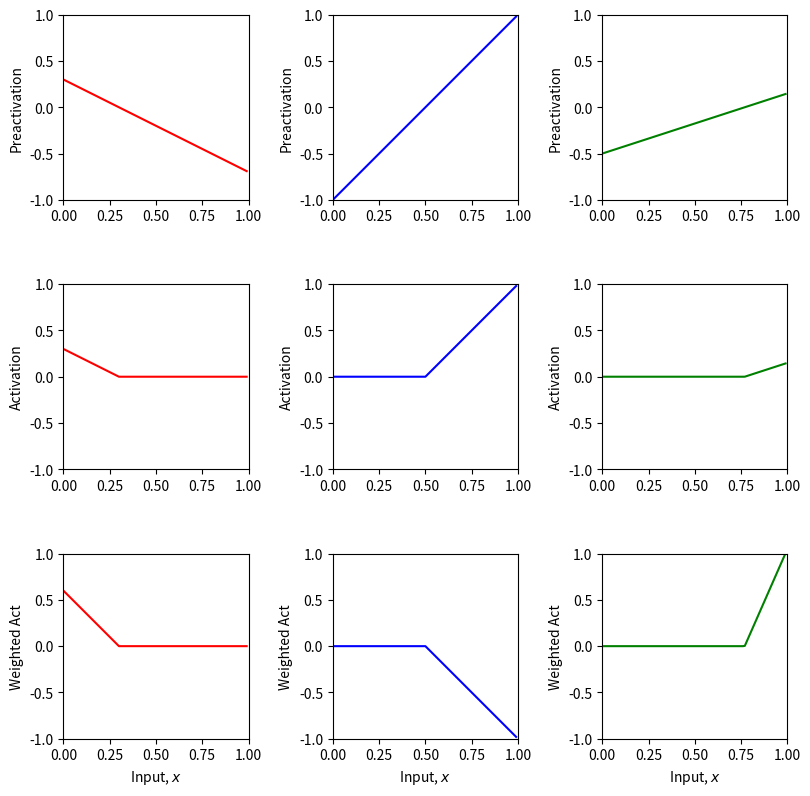
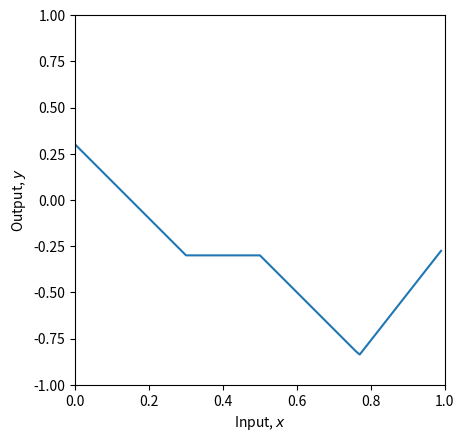
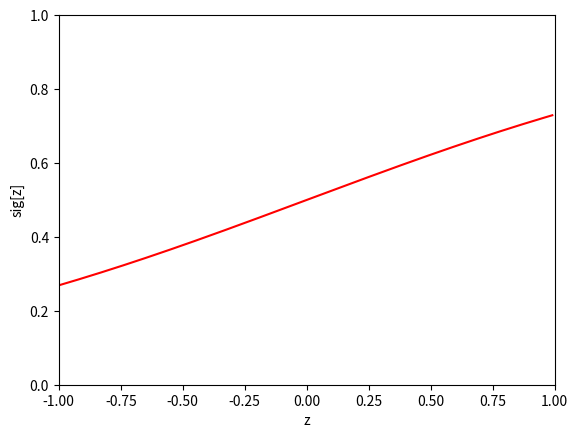
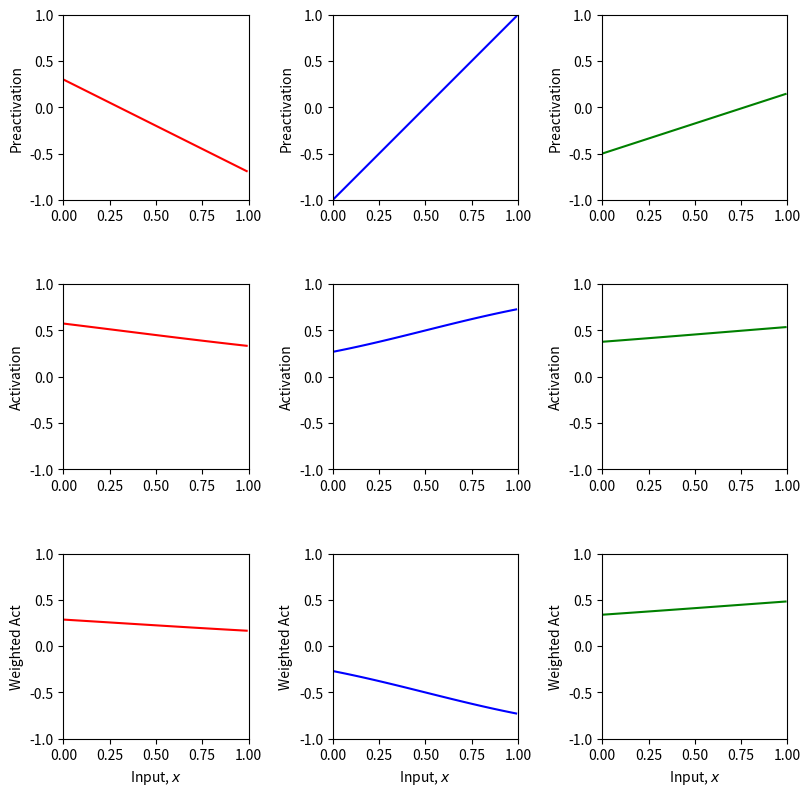
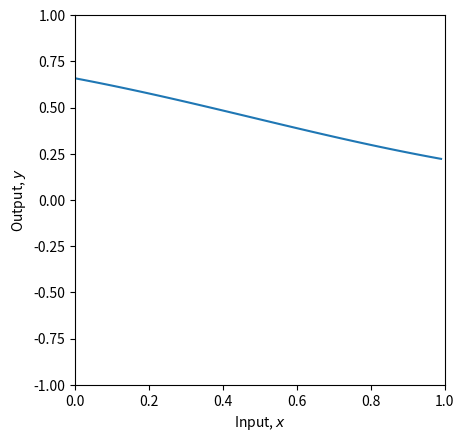
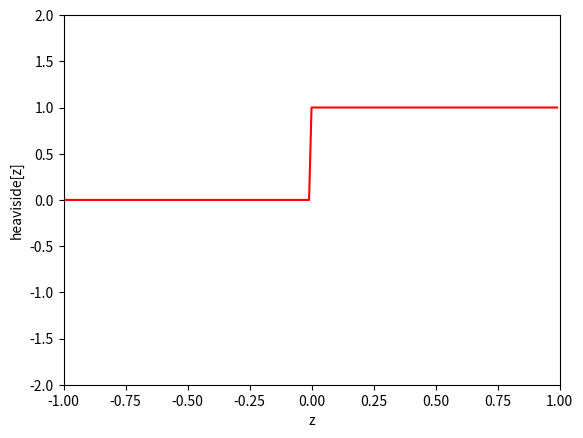
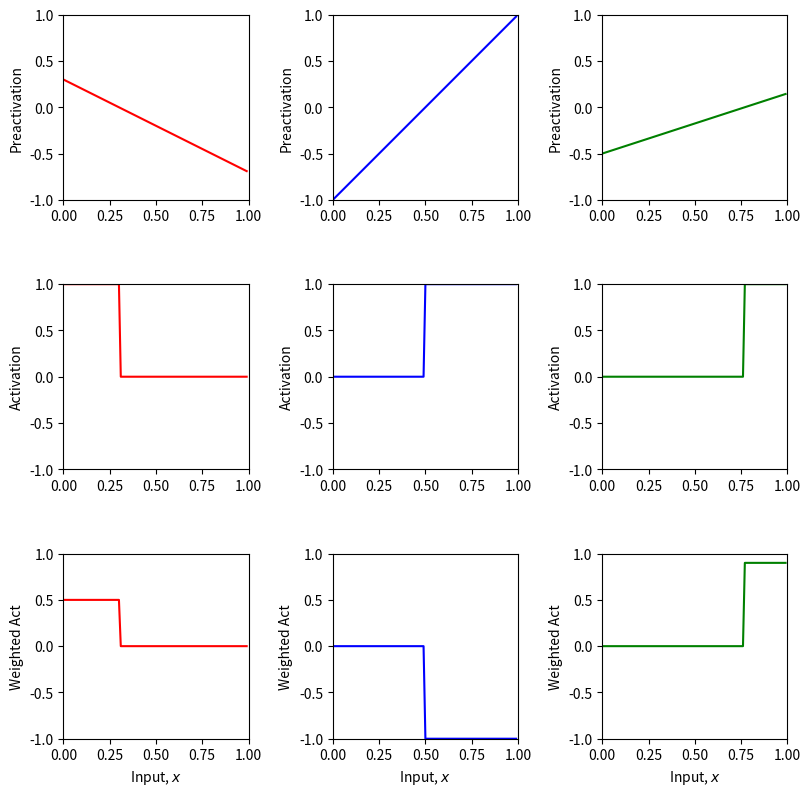
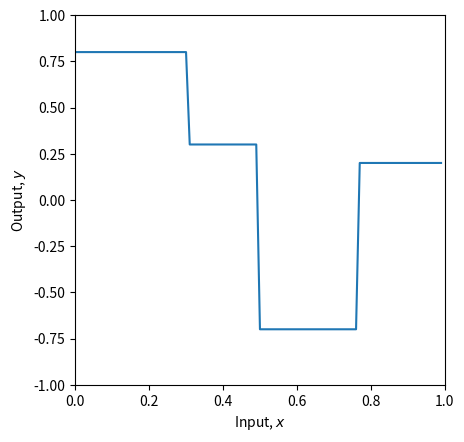
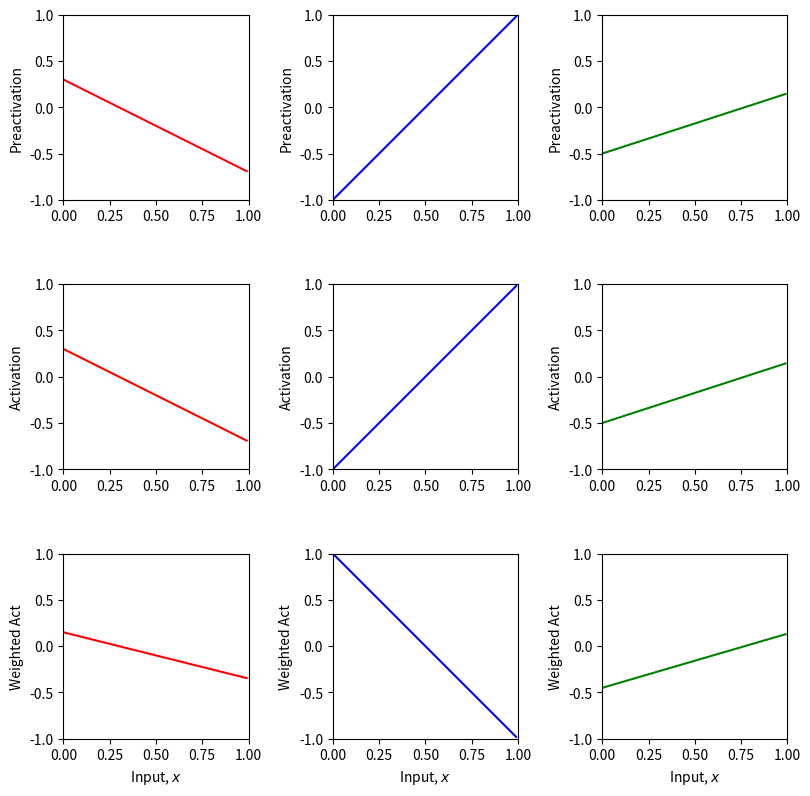
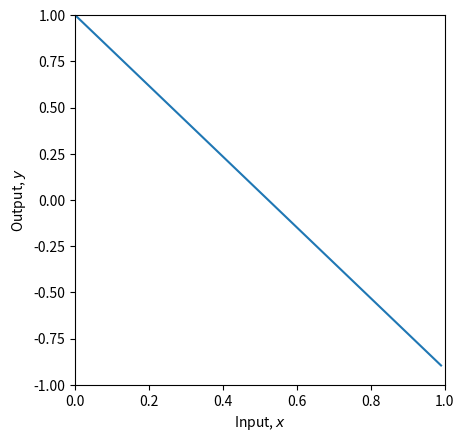

These charts were generated, in order, by the following Python code:
# Imports math library
import numpy as np
# Imports plotting library
import matplotlib.pyplot as plt

# Plot the shallow neural network.  We'll assume input in is range [0,1] and output [-1,1]
# If the plot_all flag is set to true, then we'll plot all the intermediate stages as in Figure 3.3
def plot_neural(x, y, pre_1, pre_2, pre_3, act_1, act_2, act_3, w_act_1, w_act_2, w_act_3, plot_all=False, x_data=None, y_data=None):

  # Plot intermediate plots if flag set
  if plot_all:
    fig, ax = plt.subplots(3,3)
    fig.set_size_inches(8.5, 8.5)
    fig.tight_layout(pad=3.0)
    ax[0,0].plot(x,pre_1,'r-'); ax[0,0].set_ylabel('Preactivation')
    ax[0,1].plot(x,pre_2,'b-'); ax[0,1].set_ylabel('Preactivation')
    ax[0,2].plot(x,pre_3,'g-'); ax[0,2].set_ylabel('Preactivation')
    ax[1,0].plot(x,act_1,'r-'); ax[1,0].set_ylabel('Activation')
    ax[1,1].plot(x,act_2,'b-'); ax[1,1].set_ylabel('Activation')
    ax[1,2].plot(x,act_3,'g-'); ax[1,2].set_ylabel('Activation')
    ax[2,0].plot(x,w_act_1,'r-'); ax[2,0].set_ylabel('Weighted Act')
    ax[2,1].plot(x,w_act_2,'b-'); ax[2,1].set_ylabel('Weighted Act')
    ax[2,2].plot(x,w_act_3,'g-'); ax[2,2].set_ylabel('Weighted Act')

    for plot_y in range(3):
      for plot_x in range(3):
        ax[plot_y,plot_x].set_xlim([0,1]);ax[plot_x,plot_y].set_ylim([-1,1])
        ax[plot_y,plot_x].set_aspect(0.5)
      ax[2,plot_y].set_xlabel('Input, $x$');
    plt.show()

  fig, ax = plt.subplots()
  ax.plot(x,y)
  ax.set_xlabel('Input, $x$'); ax.set_ylabel('Output, $y$')
  ax.set_xlim([0,1]);ax.set_ylim([-1,1])
  ax.set_aspect(0.5)
  if x_data is not None:
    ax.plot(x_data, y_data, 'mo')
    for i in range(len(x_data)):
      ax.plot(x_data[i], y_data[i],)
  plt.show()

# Define a shallow neural network with, one input, one output, and three hidden units
def shallow_1_1_3(x, activation_fn, phi_0,phi_1,phi_2,phi_3, theta_10, theta_11, theta_20, theta_21, theta_30, theta_31):
  pre_1 = theta_10 + theta_11 * x
  pre_2 = theta_20 + theta_21 * x
  pre_3 = theta_30 + theta_31 * x
  # Pass these through the ReLU function to compute the activations as in
  # figure 3.3 d-f
  act_1 = activation_fn(pre_1)
  act_2 = activation_fn(pre_2)
  act_3 = activation_fn(pre_3)

  w_act_1 = phi_1 * act_1
  w_act_2 = phi_2 * act_2
  w_act_3 = phi_3 * act_3

  y = phi_0 + w_act_1 + w_act_2 + w_act_3

  # Return everything we have calculated
  return y, pre_1, pre_2, pre_3, act_1, act_2, act_3, w_act_1, w_act_2, w_act_3

# Define the Rectified Linear Unit (ReLU) function
def ReLU(preactivation):
  activation = preactivation.clip(0.0)
  return activation

# Now lets define some parameters and run the neural network
theta_10 =  0.3 ; theta_11 = -1.0
theta_20 = -1.0  ; theta_21 = 2.0
theta_30 = -0.5  ; theta_31 = 0.65
phi_0 = -0.3; phi_1 = 2.0; phi_2 = -1.0; phi_3 = 7.0

# Define a range of input values
x = np.arange(0,1,0.01)

# We run the neural network for each of these input values
y, pre_1, pre_2, pre_3, act_1, act_2, act_3, w_act_1, w_act_2, w_act_3 = \
    shallow_1_1_3(x, ReLU, phi_0,phi_1,phi_2,phi_3, theta_10, theta_11, theta_20, theta_21, theta_30, theta_31)
# And then plot it
plot_neural(x, y, pre_1, pre_2, pre_3, act_1, act_2, act_3, w_act_1, w_act_2, w_act_3, plot_all=True)

def sigmoid(preactivation):
    # Implement the sigmoid function: 1 / (1 + exp(-preactivation))
    activation = 1 / (1 + np.exp(-preactivation))
    return activation

# Make an array of inputs
z = np.arange(-1,1,0.01)
sig_z = sigmoid(z)

# Plot the sigmoid function
fig, ax = plt.subplots()
ax.plot(z,sig_z,'r-')
ax.set_xlim([-1,1]);ax.set_ylim([0,1])
ax.set_xlabel('z'); ax.set_ylabel('sig[z]')
plt.show()

theta_10 =  0.3 ; theta_11 = -1.0
theta_20 = -1.0  ; theta_21 = 2.0
theta_30 = -0.5  ; theta_31 = 0.65
phi_0 = 0.3; phi_1 = 0.5; phi_2 = -1.0; phi_3 = 0.9

# Define a range of input values
x = np.arange(0,1,0.01)

# We run the neural network for each of these input values
y, pre_1, pre_2, pre_3, act_1, act_2, act_3, w_act_1, w_act_2, w_act_3 = \
    shallow_1_1_3(x, sigmoid, phi_0,phi_1,phi_2,phi_3, theta_10, theta_11, theta_20, theta_21, theta_30, theta_31)
# And then plot it
plot_neural(x, y, pre_1, pre_2, pre_3, act_1, act_2, act_3, w_act_1, w_act_2, w_act_3, plot_all=True)

def heaviside(preactivation):
    # Compute the Heaviside function: 0 for negative, 1 for non-negative
    activation = (preactivation >= 0).astype(int)
    return activation



# Make an array of inputs
z = np.arange(-1,1,0.01)
heav_z = heaviside(z)

# Plot the heaviside function
fig, ax = plt.subplots()
ax.plot(z,heav_z,'r-')
ax.set_xlim([-1,1]);ax.set_ylim([-2,2])
ax.set_xlabel('z'); ax.set_ylabel('heaviside[z]')
plt.show()

theta_10 =  0.3 ; theta_11 = -1.0
theta_20 = -1.0  ; theta_21 = 2.0
theta_30 = -0.5  ; theta_31 = 0.65
phi_0 = 0.3; phi_1 = 0.5; phi_2 = -1.0; phi_3 = 0.9

# Define a range of input values
x = np.arange(0,1,0.01)

# We run the neural network for each of these input values
y, pre_1, pre_2, pre_3, act_1, act_2, act_3, w_act_1, w_act_2, w_act_3 = \
    shallow_1_1_3(x, heaviside, phi_0,phi_1,phi_2,phi_3, theta_10, theta_11, theta_20, theta_21, theta_30, theta_31)
# And then plot it
plot_neural(x, y, pre_1, pre_2, pre_3, act_1, act_2, act_3, w_act_1, w_act_2, w_act_3, plot_all=True)

def lin(preactivation, a=0, b=1):
    # Compute linear function: activation = a + b * preactivation
    activation = a + b * preactivation
    # Return the result
    return activation

# TODO
# 1. The linear activation function above just returns the input: (0+1*z) = z
# Before running the code Make a prediction about what the ten panels of the drawing will look like

# Now run the code below to see if you were right. What family of functions can this represent?
#I predict that the panels will show a series of straight lines

# 2. What happens if you change the parameters (a,b) to different values?
# Try a=0.5, b=-0.4 Don't forget to run the cell again to update the function
#The output panels will now reflect this change by showing the lines going downward as
#x increases
theta_10 =  0.3 ; theta_11 = -1.0
theta_20 = -1.0  ; theta_21 = 2.0
theta_30 = -0.5  ; theta_31 = 0.65
phi_0 = 0.3; phi_1 = 0.5; phi_2 = -1.0; phi_3 = 0.9

# Define a range of input values
x = np.arange(0,1,0.01)

# We run the neural network for each of these input values
y, pre_1, pre_2, pre_3, act_1, act_2, act_3, w_act_1, w_act_2, w_act_3 = \
    shallow_1_1_3(x, lin, phi_0,phi_1,phi_2,phi_3, theta_10, theta_11, theta_20, theta_21, theta_30, theta_31)
# And then plot it
plot_neural(x, y, pre_1, pre_2, pre_3, act_1, act_2, act_3, w_act_1, w_act_2, w_act_3, plot_all=True)